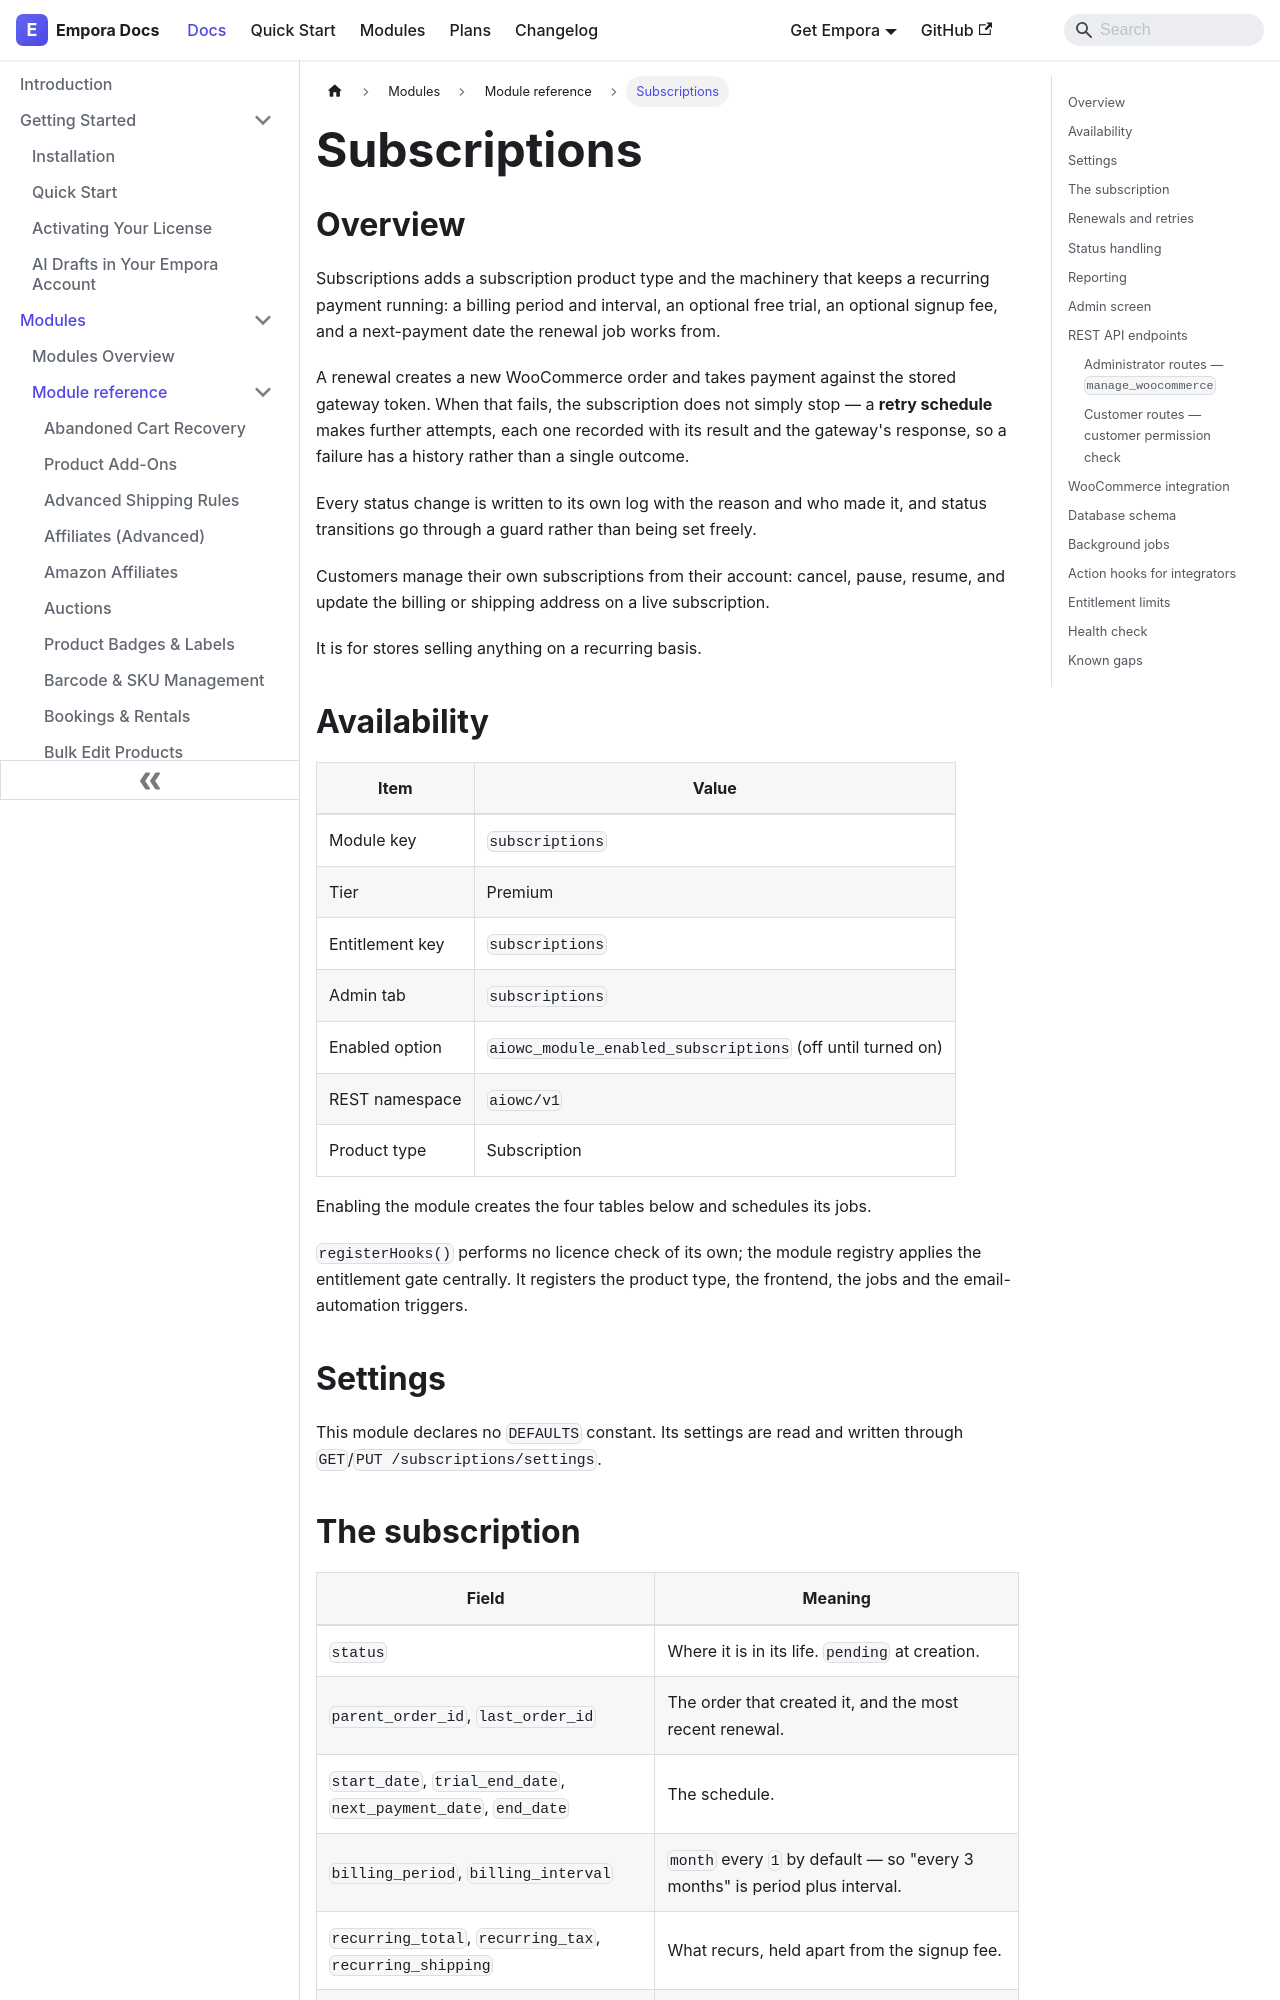

repository: aoneahsan/empora-for-woocommerce-docs · page: modules/reference/subscriptions.html · generator: docusaurus

---
id: subscriptions
title: "Subscriptions"
description: "Recurring billing with trials, signup fees, scheduled renewals, a recorded retry schedule, a guarded status machine and customer self-management."
keywords:
  - woocommerce subscriptions
  - recurring payments
  - subscription renewals
  - payment retries
format: md
---
## Overview

Subscriptions adds a subscription product type and the machinery that keeps a recurring payment running: a billing period and interval, an optional free trial, an optional signup fee, and a next-payment date the renewal job works from.

A renewal creates a new WooCommerce order and takes payment against the stored gateway token. When that fails, the subscription does not simply stop — a **retry schedule** makes further attempts, each one recorded with its result and the gateway's response, so a failure has a history rather than a single outcome.

Every status change is written to its own log with the reason and who made it, and status transitions go through a guard rather than being set freely.

Customers manage their own subscriptions from their account: cancel, pause, resume, and update the billing or shipping address on a live subscription.

It is for stores selling anything on a recurring basis.

## Availability

| Item            | Value                                                           |
| --------------- | ----------------------------------------------------------------- |
| Module key      | `subscriptions`                                                  |
| Tier            | Premium                                                          |
| Entitlement key | `subscriptions`                                                  |
| Admin tab       | `subscriptions`                                                  |
| Enabled option  | `aiowc_module_enabled_subscriptions` (off until turned on)       |
| REST namespace  | `aiowc/v1`                                                       |
| Product type    | Subscription                                                     |

Enabling the module creates the four tables below and schedules its jobs.

`registerHooks()` performs no licence check of its own; the module registry applies the entitlement gate centrally. It registers the product type, the frontend, the jobs and the email-automation triggers.

## Settings

This module declares no `DEFAULTS` constant. Its settings are read and written through `GET`/`PUT /subscriptions/settings`.
